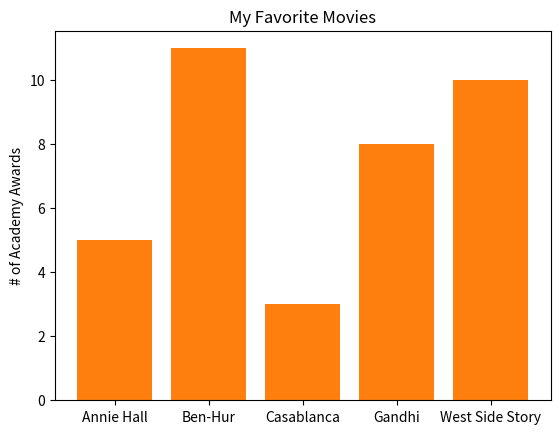

Reproduce this figure in Python.
from matplotlib import pyplot as plt

movies = ["Annie Hall", "Ben-Hur", "Casablanca", "Gandhi", "West Side Story"]
num_oscars = [5, 11, 3, 8, 10]

# plot bars with left x-coordinates [0, 1, 2, 3, 4], heights [num_oscars]
plt.bar(range(len(movies)), num_oscars)

plt.bar(range(len(movies)), num_oscars)

plt.title("My Favorite Movies")  # add a title

plt.ylabel("# of Academy Awards")  # label the y-axis

# label x-axis with movie names at bar centers
plt.xticks(range(len(movies)), movies)

plt.show()